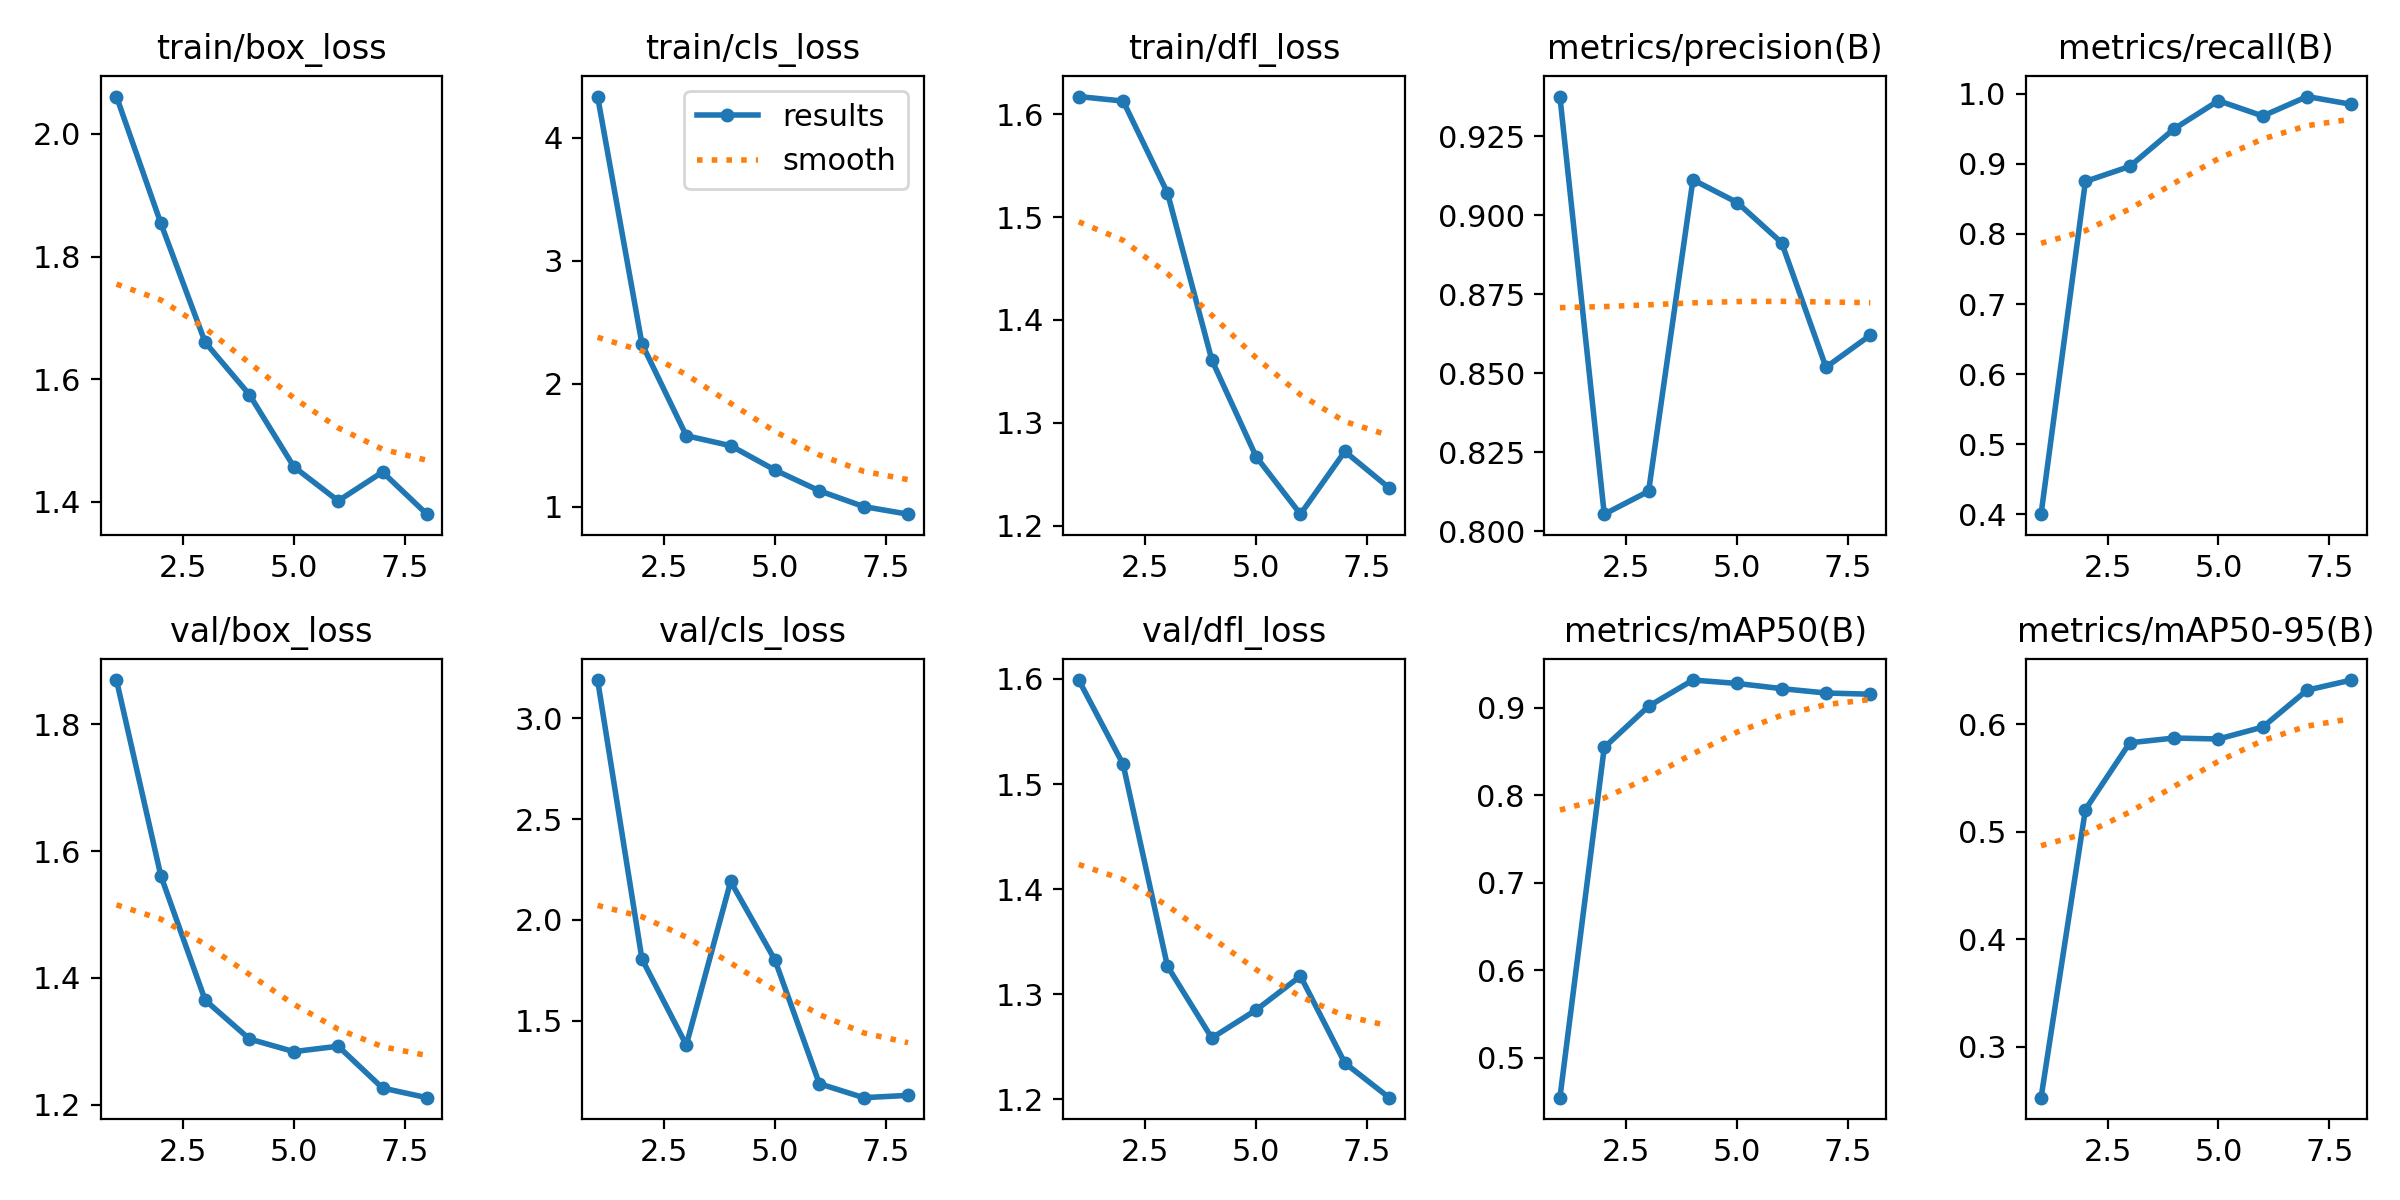

The data file committed next to this chart (first rows):
epoch, train/box_loss, train/cls_loss, train/dfl_loss, metrics/precision(B), metrics/recall(B), metrics/mAP50(B), metrics/mAP50-95(B), val/box_loss, val/cls_loss, val/dfl_loss, lr/pg0, lr/pg1, lr/pg2
1, 2.061, 4.335, 1.617, 0.9376, 0.4, 0.4546, 0.2526, 1.87, 3.191, 1.599, 4.287e-05, 4.287e-05, 4.287e-05
2, 1.855, 2.325, 1.613, 0.8054, 0.875, 0.8549, 0.5208, 1.561, 1.805, 1.519, 8.7651e-05, 8.7651e-05, 8.7651e-05
3, 1.66, 1.579, 1.524, 0.8126, 0.8964, 0.902, 0.5829, 1.365, 1.379, 1.327, 0.0001183, 0.0001183, 0.0001183
4, 1.575, 1.498, 1.361, 0.9112, 0.95, 0.9319, 0.5873, 1.303, 2.19, 1.258, 0.0001348, 0.0001348, 0.0001348
5, 1.457, 1.3, 1.267, 0.904, 0.9902, 0.928, 0.5864, 1.284, 1.8, 1.285, 0.0001371, 0.0001371, 0.0001371
6, 1.402, 1.131, 1.211, 0.8913, 0.9684, 0.9221, 0.5975, 1.292, 1.186, 1.317, 0.0001253, 0.0001253, 0.0001253
7, 1.449, 1.003, 1.272, 0.8519, 0.9962, 0.9171, 0.6319, 1.226, 1.117, 1.234, 9.9351e-05, 9.9351e-05, 9.9351e-05
8, 1.38, 0.9413, 1.237, 0.862, 0.985, 0.9157, 0.6413, 1.211, 1.129, 1.202, 5.925e-05, 5.925e-05, 5.925e-05
